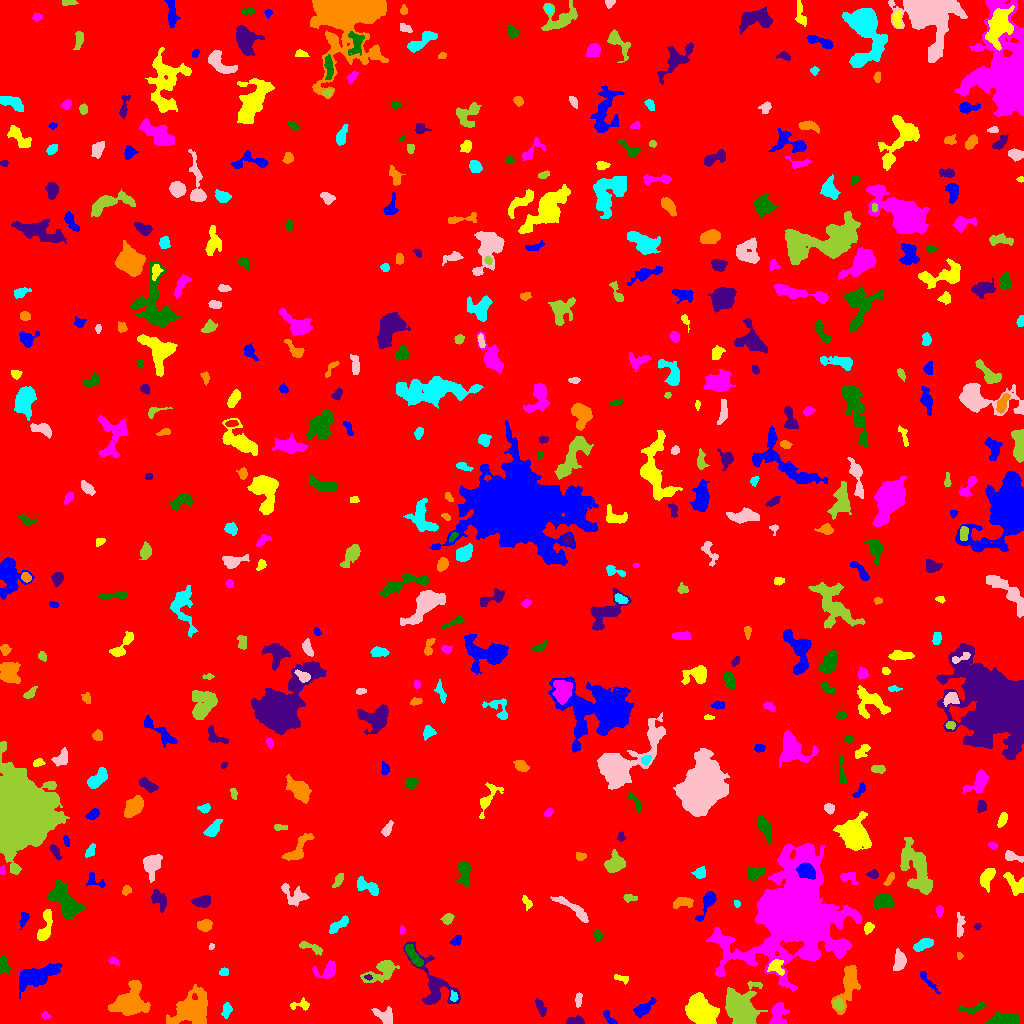

Values plotted in this chart, from the file beside it:
ID, X, Y, A, B, theta, total_flux, mu_max, mu_median, mu_mean, R_fwhm, R_e, R10, R90, x_start, x_end, y_start, y_end, area, greylevel
0, 513.9, 524, 295.4, 294.3, -0.1932, 2316272, 19.0, 2.0, 2.621, 28.57, 249.3, 95.59, 403.2, 0, 1023, 0, 1023, 883769, 2.621
1, 608.7, 5.843, 4.574, 1.604, -0.9239, 254.0, 7.0, 2.0, 2.466, 2.706, 3.09, 1.128, 4.82, 603, 617, 0, 13, 103, 8.466
2, 700.8, 12.05, 6.916, 5.2, -0.8466, 14346, 54.0, 16.0, 19.05, 8.195, 7.442, 2.932, 12.24, 685, 719, 0, 31, 753, 26.05
3, 45.59, 7.53, 2.181, 1.549, -0.2825, 132.0, 6.0, 2.0, 2.129, 2.459, 2.185, 0.7979, 3.7, 41, 51, 4, 12, 62, 9.129
4, 1005, 4.657, 7.623, 2.812, 0.0903, 1235, 7.0, 4.0, 3.896, 7.653, 5.836, 2.326, 8.667, 984, 1019, 0, 11, 317, 9.896
5, 576, 2.692, 4.602, 1.923, 0.05224, 500.0, 8.0, 4.0, 4.0, 4.983, 3.613, 1.382, 5.412, 566, 584, 0, 8, 125, 10.0
6, 129.2, 21.25, 7.574, 6.055, 0.7163, 6317, 27.0, 5.0, 7.906, 7.291, 7.225, 2.821, 12.74, 108, 150, 8, 43, 799, 13.91
7, 226.8, 13.22, 3.65, 2.142, 1.336, 409.0, 7.0, 3.0, 3.272, 4.107, 3.478, 1.382, 5.412, 221, 232, 5, 21, 125, 9.272
8, 385.4, 6.89, 4.905, 3.625, -0.6928, 692.0, 6.0, 2.0, 3.022, 5.971, 4.406, 1.871, 7.159, 371, 392, 0, 17, 229, 9.022
9, 838.3, 19.17, 2.772, 2.258, -1.127, 433.0, 7.0, 4.0, 3.866, 4.442, 3.241, 1.382, 4.951, 833, 843, 13, 26, 112, 14.87
10, 814.3, 31.9, 6.999, 4.217, -1.278, 2235, 14.0, 5.0, 5.347, 6.723, 6.333, 2.459, 9.966, 804, 827, 17, 44, 418, 11.35
11, 643.1, 14.61, 5.085, 2.408, 0.6009, 687.0, 10.0, 2.0, 3.181, 4.184, 3.909, 1.493, 6.723, 633, 656, 6, 26, 216, 10.18
12, 301.1, 18.56, 5.119, 2.074, 0.05093, 374.0, 7.0, 2.0, 2.812, 3.523, 3.385, 1.262, 5.499, 290, 309, 13, 26, 133, 8.812
13, 777.8, 9.396, 6.512, 3.444, 1.439, 1116, 11.0, 3.0, 3.916, 5.015, 4.853, 1.871, 7.979, 769, 789, 0, 21, 285, 13.92
14, 972.7, 15.23, 8.016, 2.199, 0.2036, 259.0, 4.0, 1.0, 1.542, 4.918, 3.949, 1.493, 6.333, 958, 985, 9, 21, 168, 8.542
15, 541, 15.32, 4.676, 1.843, -1.164, 274.0, 4.0, 2.0, 2.06, 5.441, 3.613, 1.382, 5.528, 535, 546, 7, 25, 133, 8.06
16, 191.8, 14.36, 9.851, 7.309, 0.6066, 4865, 14.0, 5.0, 5.057, 8.759, 9.756, 3.656, 15.32, 166, 207, 0, 39, 962, 10.06
17, 453.6, 26.89, 2.499, 1.588, -1.386, 167.0, 5.0, 2.0, 2.319, 3.338, 2.459, 0.9772, 3.785, 450, 458, 22, 33, 72, 13.32
18, 578.6, 24.13, 3.728, 1.461, 1.489, 278.0, 6.0, 3.0, 3.089, 4.068, 2.932, 1.128, 4.549, 575, 582, 16, 31, 90, 10.09
19, 740.5, 13.26, 9.644, 6.749, -1.132, 9580, 30.0, 8.0, 9.504, 9.132, 8.556, 3.29, 14.1, 725, 767, 0, 42, 1008, 16.5
20, 668.5, 52.24, 8.59, 3.033, 1.204, 850.0, 9.0, 3.0, 3.102, 4.26, 4.787, 1.784, 7.838, 655, 677, 37, 64, 274, 9.102
21, 925.7, 45.17, 6.929, 1.461, -0.9025, 180.0, 5.0, 1.0, 1.324, 2.706, 2.646, 0.9772, 4.853, 920, 940, 30, 52, 136, 8.324
22, 621.7, 45.1, 4.385, 1.733, -0.2262, 200.0, 5.0, 2.0, 2.174, 3.338, 2.985, 1.128, 4.687, 614, 628, 39, 49, 92, 8.174
23, 327.8, 52.94, 5.769, 3.703, 0.4777, 774.0, 7.0, 3.0, 3.198, 5.67, 4.853, 1.954, 7.653, 312, 335, 45, 63, 242, 9.198
24, 3.384, 59.17, 4.331, 2.297, -1.456, 508.0, 9.0, 3.0, 3.299, 3.827, 3.568, 1.382, 5.836, 0, 10, 49, 68, 154, 9.299
25, 368.2, 46.17, 1.872, 1.262, -0.2524, 131.0, 7.0, 3.0, 3.275, 2.394, 1.954, 0.7979, 3.038, 364, 372, 43, 49, 40, 16.27
26, 848.1, 39.13, 12.13, 3.969, 1.256, 2146, 12.0, 3.0, 3.909, 6.129, 6.555, 2.394, 11.18, 831, 860, 9, 58, 549, 9.909
27, 223.9, 51.33, 2.354, 2.126, 0.5206, 145.0, 3.0, 2.0, 2.014, 4.146, 2.877, 1.128, 4.222, 219, 228, 48, 56, 72, 8.014
28, 899.3, 62.81, 5.18, 2.727, 1.435, 681.0, 6.0, 3.0, 3.153, 6.555, 4.687, 1.871, 7.069, 893, 906, 53, 75, 216, 9.153
29, 380.9, 51.92, 9.654, 4.304, 0.4963, 1892, 10.0, 4.0, 4.452, 7.527, 6.383, 2.459, 10.16, 360, 399, 41, 63, 425, 9.452
30, 1010, 62.21, 2.81, 1.419, -1.421, 109.0, 3.0, 2.0, 1.758, 3.385, 2.523, 0.9772, 3.949, 1008, 1014, 56, 68, 62, 8.758
31, 36.9, 47.35, 10.88, 4.262, 0.3599, 2226, 11.0, 3.0, 3.293, 5.441, 7.442, 2.585, 12.35, 19, 62, 25, 60, 676, 9.293
32, 776.5, 56.97, 4.374, 3.845, -0.8245, 606.0, 7.0, 3.0, 3.258, 4.72, 4.514, 1.693, 6.91, 767, 784, 48, 64, 186, 13.26
33, 112.9, 62.65, 2.662, 1.785, -0.3796, 134.0, 5.0, 2.0, 1.861, 2.394, 2.585, 0.9772, 4.26, 108, 119, 58, 67, 72, 7.861
34, 413.4, 67.75, 7.096, 2.063, -0.9865, 730.0, 8.0, 3.0, 3.244, 5.754, 4.583, 1.784, 7.092, 405, 423, 57, 79, 225, 12.24
35, 433.9, 37.08, 16.55, 7.807, -1.041, 2147, 9.0, 2.0, 2.961, 7.024, 7.548, 2.877, 12.63, 403, 460, 19, 82, 725, 8.961
36, 959.4, 67.39, 1.769, 1.357, 1.519, 97.0, 6.0, 2.0, 2.31, 2.326, 1.954, 0.5642, 3.09, 957, 963, 64, 71, 42, 9.31
37, 924, 79.47, 5.101, 2.228, 0.4258, 699.0, 9.0, 3.0, 3.641, 4.37, 4.146, 1.596, 6.604, 913, 933, 72, 85, 192, 9.641
38, 211.6, 76.85, 1.628, 1.194, 0.8307, 61.0, 3.0, 2.0, 1.743, 2.646, 1.784, 0.7979, 2.706, 209, 214, 74, 80, 35, 8.743
39, 309, 76.65, 7.091, 1.713, -0.3172, 480.0, 10.0, 3.0, 3.0, 2.985, 3.523, 1.262, 5.89, 299, 322, 68, 82, 160, 10.0
40, 575.8, 78.09, 5.551, 1.914, 1.298, 246.0, 5.0, 2.0, 1.662, 3.432, 3.385, 1.262, 5.47, 571, 583, 66, 87, 148, 9.662
41, 456.1, 82.58, 2.873, 2.036, 0.6274, 255.0, 6.0, 3.0, 2.684, 3.949, 2.932, 1.128, 4.583, 449, 461, 78, 88, 95, 8.684
42, 868.6, 95.46, 2.548, 2.019, 0.641, 214.0, 5.0, 2.0, 2.184, 3.523, 2.821, 1.128, 4.478, 864, 874, 89, 101, 98, 10.18
43, 401.7, 93.28, 2.06, 1.302, 1.419, 123.0, 6.0, 2.0, 2.733, 2.646, 1.954, 0.7979, 3.192, 400, 405, 89, 98, 45, 8.733
44, 597.8, 87.97, 2.095, 1.689, -1.138, 109.0, 4.0, 1.0, 1.313, 3.385, 2.459, 0.7979, 3.827, 593, 602, 83, 94, 83, 10.31
45, 977.4, 97.2, 1.709, 1.397, 0.64, 103.0, 5.0, 2.0, 2.452, 2.326, 1.954, 0.7979, 3.09, 974, 981, 94, 100, 42, 9.452
46, 204.1, 98.19, 3.251, 2.544, 0.01293, 1001, 14.0, 5.0, 6.256, 4.583, 3.568, 1.493, 5.89, 197, 212, 92, 104, 160, 12.26
47, 338.6, 98.24, 6.275, 2.009, 0.633, 421.0, 5.0, 2.0, 2.251, 4.951, 4.222, 1.693, 6.531, 329, 348, 90, 108, 187, 9.251
48, 959.7, 97.59, 7.009, 1.814, -1.565, 313.0, 5.0, 2.0, 2.046, 3.989, 3.827, 1.493, 6.077, 957, 965, 86, 111, 153, 8.046
49, 447.3, 104.7, 2.497, 2.008, 0.8192, 308.0, 7.0, 2.0, 2.775, 3.613, 2.877, 1.128, 4.514, 440, 454, 99, 110, 111, 9.775
50, 246.8, 112, 12.5, 5.564, -0.04212, 1397, 7.0, 2.0, 2.563, 6.933, 7.047, 2.764, 11.23, 217, 267, 101, 128, 545, 8.563
51, 24.13, 105.4, 3.365, 1.939, 1.281, 114.0, 3.0, 1.0, 1.027, 3.141, 2.821, 0.9772, 4.583, 19, 29, 94, 111, 111, 8.027
52, 44.96, 95.42, 9.037, 2.747, 1.309, 886.0, 8.0, 3.0, 3.087, 5.585, 5.14, 1.954, 8.176, 37, 52, 83, 114, 287, 9.087
53, 939.5, 113.4, 1.981, 1.78, -1.571, 174.0, 6.0, 2.0, 2.231, 2.985, 2.257, 0.7979, 3.742, 936, 943, 106, 118, 78, 9.231
54, 883.4, 122.1, 4.441, 3.149, 0.07143, 1716, 15.0, 6.0, 6.451, 5.754, 4.72, 1.954, 7.485, 873, 894, 114, 129, 266, 12.45
55, 202.7, 122, 4.477, 2.546, 0.09943, 658.0, 8.0, 3.0, 3.5, 5.382, 4.184, 1.596, 6.555, 191, 210, 116, 128, 188, 9.5
56, 683.7, 120.9, 4.878, 2.116, 0.13, 329.0, 5.0, 2.0, 1.788, 4.37, 3.785, 1.493, 5.997, 673, 693, 115, 126, 184, 8.788
57, 736.8, 119.8, 1.806, 1.381, -1.162, 113.0, 6.0, 2.0, 2.457, 2.394, 1.954, 0.5642, 3.192, 734, 740, 116, 123, 46, 8.457
58, 573.6, 114.2, 12.11, 2.274, -0.6241, 636.0, 6.0, 2.0, 2.156, 5.836, 5.293, 1.871, 8.349, 550, 588, 101, 127, 295, 8.156
59, 629.4, 125.6, 3.592, 1.873, -0.08938, 183.0, 4.0, 2.0, 2.011, 4.687, 3.241, 1.128, 4.754, 623, 637, 121, 129, 91, 8.011
... 463 more rows
